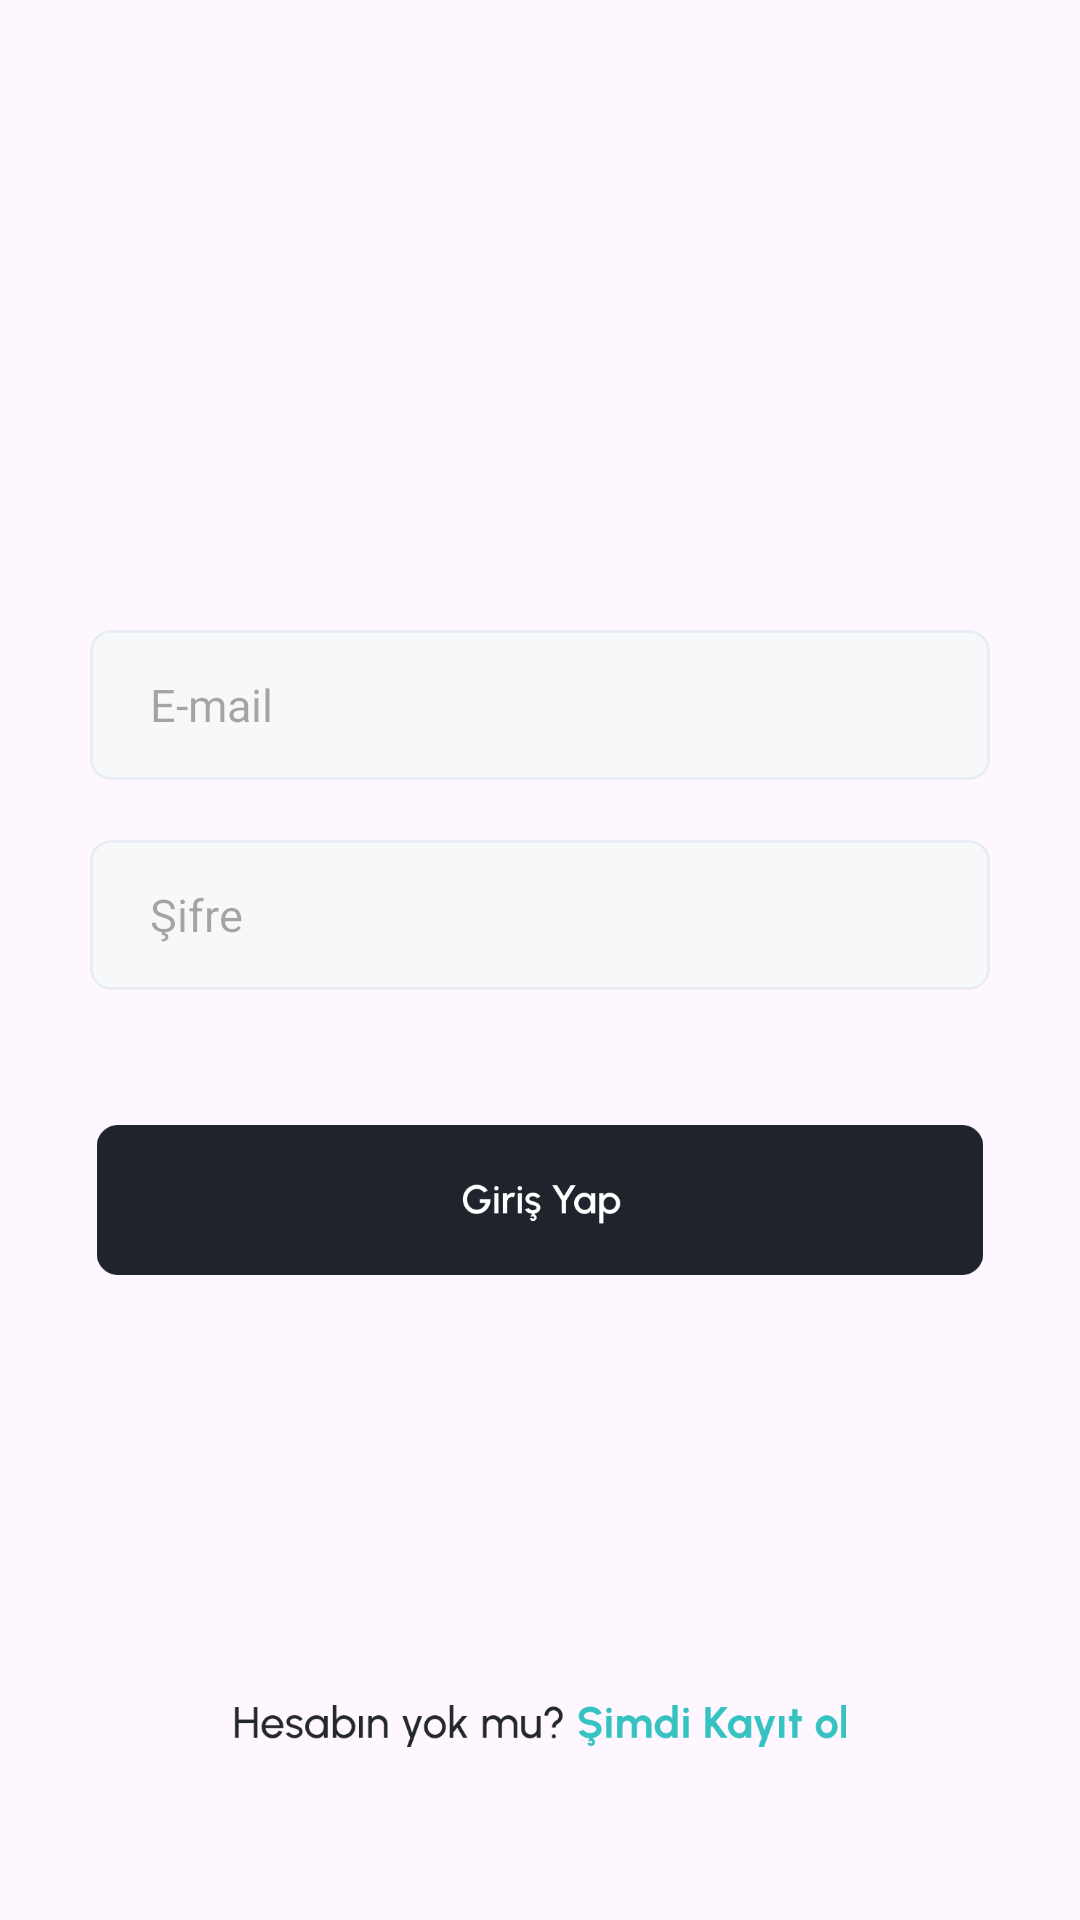

Produce the Android XML layout that renders to this screen, including the resource entries it uses.
<!-- AndroidManifest.xml: application theme Theme.SuperHatirlatici -->
<!-- res/layout/login_activity.xml -->
<?xml version="1.0" encoding="utf-8"?>
<androidx.constraintlayout.widget.ConstraintLayout xmlns:android="http://schemas.android.com/apk/res/android"
    xmlns:app="http://schemas.android.com/apk/res-auto"
    xmlns:tools="http://schemas.android.com/tools"
    android:layout_width="match_parent"
    android:layout_height="match_parent"
    tools:context=".activity.LoginActivity">

    <LinearLayout
        android:id="@+id/linearLayout"
        android:layout_width="wrap_content"
        android:layout_height="wrap_content"
        android:layout_marginStart="1dp"
        android:layout_marginEnd="1dp"
        android:gravity="center"
        android:orientation="vertical"
        app:layout_constraintBottom_toBottomOf="parent"
        app:layout_constraintEnd_toEndOf="parent"
        app:layout_constraintStart_toStartOf="parent"
        app:layout_constraintTop_toTopOf="parent">

        <LinearLayout
            android:layout_width="300dp"
            android:layout_height="50dp"
            android:layout_marginBottom="20dp"
            android:background="@drawable/usernamebg"
            android:orientation="horizontal">

            <EditText
                android:id="@+id/signinMail"
                android:layout_width="wrap_content"
                android:layout_height="match_parent"
                android:layout_marginStart="20dp"
                android:background="@null"
                android:ems="17"
                android:hint="E-mail"
                android:inputType="textEmailAddress"
                android:textAlignment="viewStart"
                android:textSize="15sp" />
        </LinearLayout>

        <LinearLayout
            android:layout_width="300dp"
            android:layout_height="50dp"
            android:layout_marginBottom="40dp"
            android:background="@drawable/usernamebg"
            android:orientation="horizontal">

            <EditText
                android:id="@+id/password"
                android:layout_width="wrap_content"
                android:layout_height="match_parent"
                android:layout_marginStart="20dp"
                android:background="@null"
                android:ems="17"
                android:hint="Şifre"
                android:inputType="textPassword"
                android:textAlignment="viewStart"
                android:textSize="15sp" />
        </LinearLayout>

        <ImageView
            android:id="@+id/loginButton"
            android:layout_width="300dp"
            android:layout_height="50dp"
            android:layout_margin="5dp"
            app:srcCompat="@drawable/loginbtnbghd" />

    </LinearLayout>

    <ProgressBar
        android:id="@+id/progressBarLogin"
        style="?android:attr/progressBarStyle"
        android:layout_width="100dp"
        android:layout_height="100dp"
        app:layout_constraintBottom_toBottomOf="parent"
        app:layout_constraintEnd_toEndOf="parent"
        app:layout_constraintStart_toStartOf="parent"
        app:layout_constraintTop_toTopOf="parent" />

    <ImageView
        android:id="@+id/letmetoRegister"
        android:layout_width="210dp"
        android:layout_height="30dp"
        android:layout_marginBottom="50dp"
        android:padding="3dp"
        android:src="@drawable/registernowtexthd"
        app:layout_constraintBottom_toBottomOf="parent"
        app:layout_constraintEnd_toEndOf="parent"
        app:layout_constraintStart_toStartOf="parent" />

</androidx.constraintlayout.widget.ConstraintLayout>
<!-- resources referenced by this layout -->
<resources>
  <!-- drawable loginbtnbghd: png bitmap (drawable, 7331 bytes) -->
  <!-- drawable registernowtexthd: png bitmap (drawable, 11321 bytes) -->
  <!-- drawable usernamebg: png bitmap (drawable, 3657 bytes) -->
  <style name="Theme.SuperHatirlatici" parent="Base.Theme.SuperHatirlatici" />
  <style name="Base.Theme.SuperHatirlatici" parent="Theme.Material3.DayNight.NoActionBar">
          
          
      </style>
</resources>
